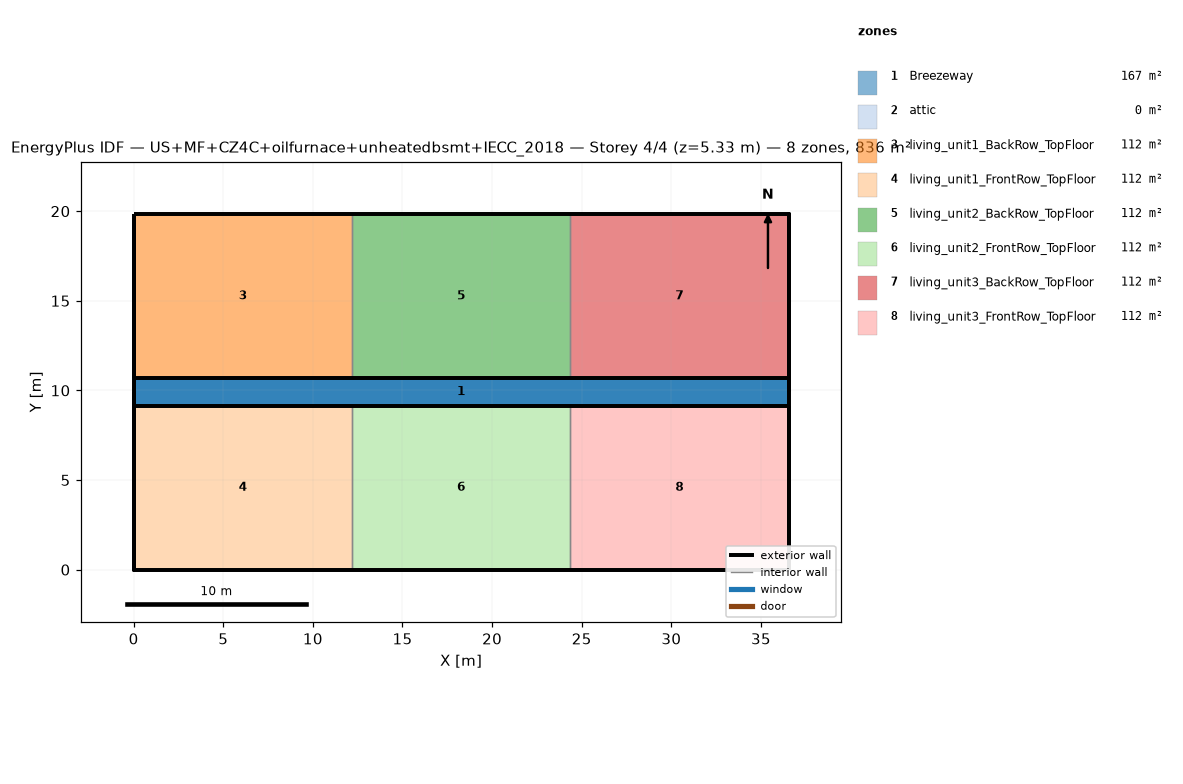
=== STOREY PLAN SPEC (per zone: floor XY polygon, exterior-wall plan segments, windows/doors) ===
zone 1: Breezeway  (167.0 m²)
  floor: (36.54, 9.16) (0.00, 9.16) (0.00, 10.68) (36.54, 10.68)
  floor: (36.54, 9.16) (0.00, 9.16) (0.00, 10.68) (36.54, 10.68)
  floor: (36.54, 9.16) (0.00, 9.16) (0.00, 10.68) (36.54, 10.68)
zone 2: attic  (0.0 m²)
  exterior wall: (36.54, 0.00) – (36.54, 19.84) – (36.54, 9.92)  [29.8 m]
  exterior wall: (0.00, 19.84) – (0.00, 0.00) – (0.00, 9.92)  [29.8 m]
zone 3: living_unit1_BackRow_TopFloor  (111.5 m²)
  floor: (12.18, 10.68) (0.00, 10.68) (0.00, 19.84) (12.18, 19.84)
  exterior wall: (12.18, 19.84) – (0.00, 19.84)  [12.2 m]
  exterior wall: (0.00, 19.84) – (0.00, 10.68)  [9.2 m]
  exterior wall: (0.00, 10.68) – (12.18, 10.68)  [12.2 m]
  interior walls: 1
zone 4: living_unit1_FrontRow_TopFloor  (111.5 m²)
  floor: (12.18, 0.00) (0.00, 0.00) (0.00, 9.16) (12.18, 9.16)
  exterior wall: (0.00, 0.00) – (12.18, 0.00)  [12.2 m]
  exterior wall: (0.00, 9.16) – (0.00, 0.00)  [9.2 m]
  exterior wall: (12.18, 9.16) – (0.00, 9.16)  [12.2 m]
  interior walls: 1
zone 5: living_unit2_BackRow_TopFloor  (111.5 m²)
  floor: (24.36, 10.68) (12.18, 10.68) (12.18, 19.84) (24.36, 19.84)
  exterior wall: (12.18, 10.68) – (24.36, 10.68)  [12.2 m]
  exterior wall: (24.36, 19.84) – (12.18, 19.84)  [12.2 m]
  interior walls: 2
zone 6: living_unit2_FrontRow_TopFloor  (111.5 m²)
  floor: (24.36, 0.00) (12.18, 0.00) (12.18, 9.16) (24.36, 9.16)
  exterior wall: (12.18, 0.00) – (24.36, 0.00)  [12.2 m]
  exterior wall: (24.36, 9.16) – (12.18, 9.16)  [12.2 m]
  interior walls: 2
zone 7: living_unit3_BackRow_TopFloor  (111.5 m²)
  floor: (36.54, 10.68) (24.36, 10.68) (24.36, 19.84) (36.54, 19.84)
  exterior wall: (36.54, 10.68) – (36.54, 19.84)  [9.2 m]
  exterior wall: (36.54, 19.84) – (24.36, 19.84)  [12.2 m]
  exterior wall: (24.36, 10.68) – (36.54, 10.68)  [12.2 m]
  interior walls: 1
zone 8: living_unit3_FrontRow_TopFloor  (111.5 m²)
  floor: (36.54, 0.00) (24.36, 0.00) (24.36, 9.16) (36.54, 9.16)
  exterior wall: (24.36, 0.00) – (36.54, 0.00)  [12.2 m]
  exterior wall: (36.54, 0.00) – (36.54, 9.16)  [9.2 m]
  exterior wall: (36.54, 9.16) – (24.36, 9.16)  [12.2 m]
  interior walls: 1

=== DERIVED (storey summary) ===
Building: US+MF+CZ4C+oilfurnace+unheatedbsmt+IECC_2018
Storey: 4 of 4  (floor level z = 5.33 m)
Storey gross floor area: 836.2 m²
Zones on this storey: 8
  - Breezeway: floor 167.0 m²
  - attic: floor 0.0 m²; exterior wall 59.5 m (81.9 m²); WWR 0.0%
  - living_unit1_BackRow_TopFloor: floor 111.5 m²; exterior wall 33.5 m (86.9 m²); WWR 0.0%
  - living_unit1_FrontRow_TopFloor: floor 111.5 m²; exterior wall 33.5 m (86.9 m²); WWR 0.0%
  - living_unit2_BackRow_TopFloor: floor 111.5 m²; exterior wall 24.4 m (63.1 m²); WWR 0.0%
  - living_unit2_FrontRow_TopFloor: floor 111.5 m²; exterior wall 24.4 m (63.1 m²); WWR 0.0%
  - living_unit3_BackRow_TopFloor: floor 111.5 m²; exterior wall 33.5 m (86.9 m²); WWR 0.0%
  - living_unit3_FrontRow_TopFloor: floor 111.5 m²; exterior wall 33.5 m (86.9 m²); WWR 0.0%
Zone adjacency (shared interzone walls):
  - living_unit1_BackRow_TopFloor ↔ living_unit2_BackRow_TopFloor
  - living_unit1_FrontRow_TopFloor ↔ living_unit2_FrontRow_TopFloor
  - living_unit2_BackRow_TopFloor ↔ living_unit3_BackRow_TopFloor
  - living_unit2_FrontRow_TopFloor ↔ living_unit3_FrontRow_TopFloor